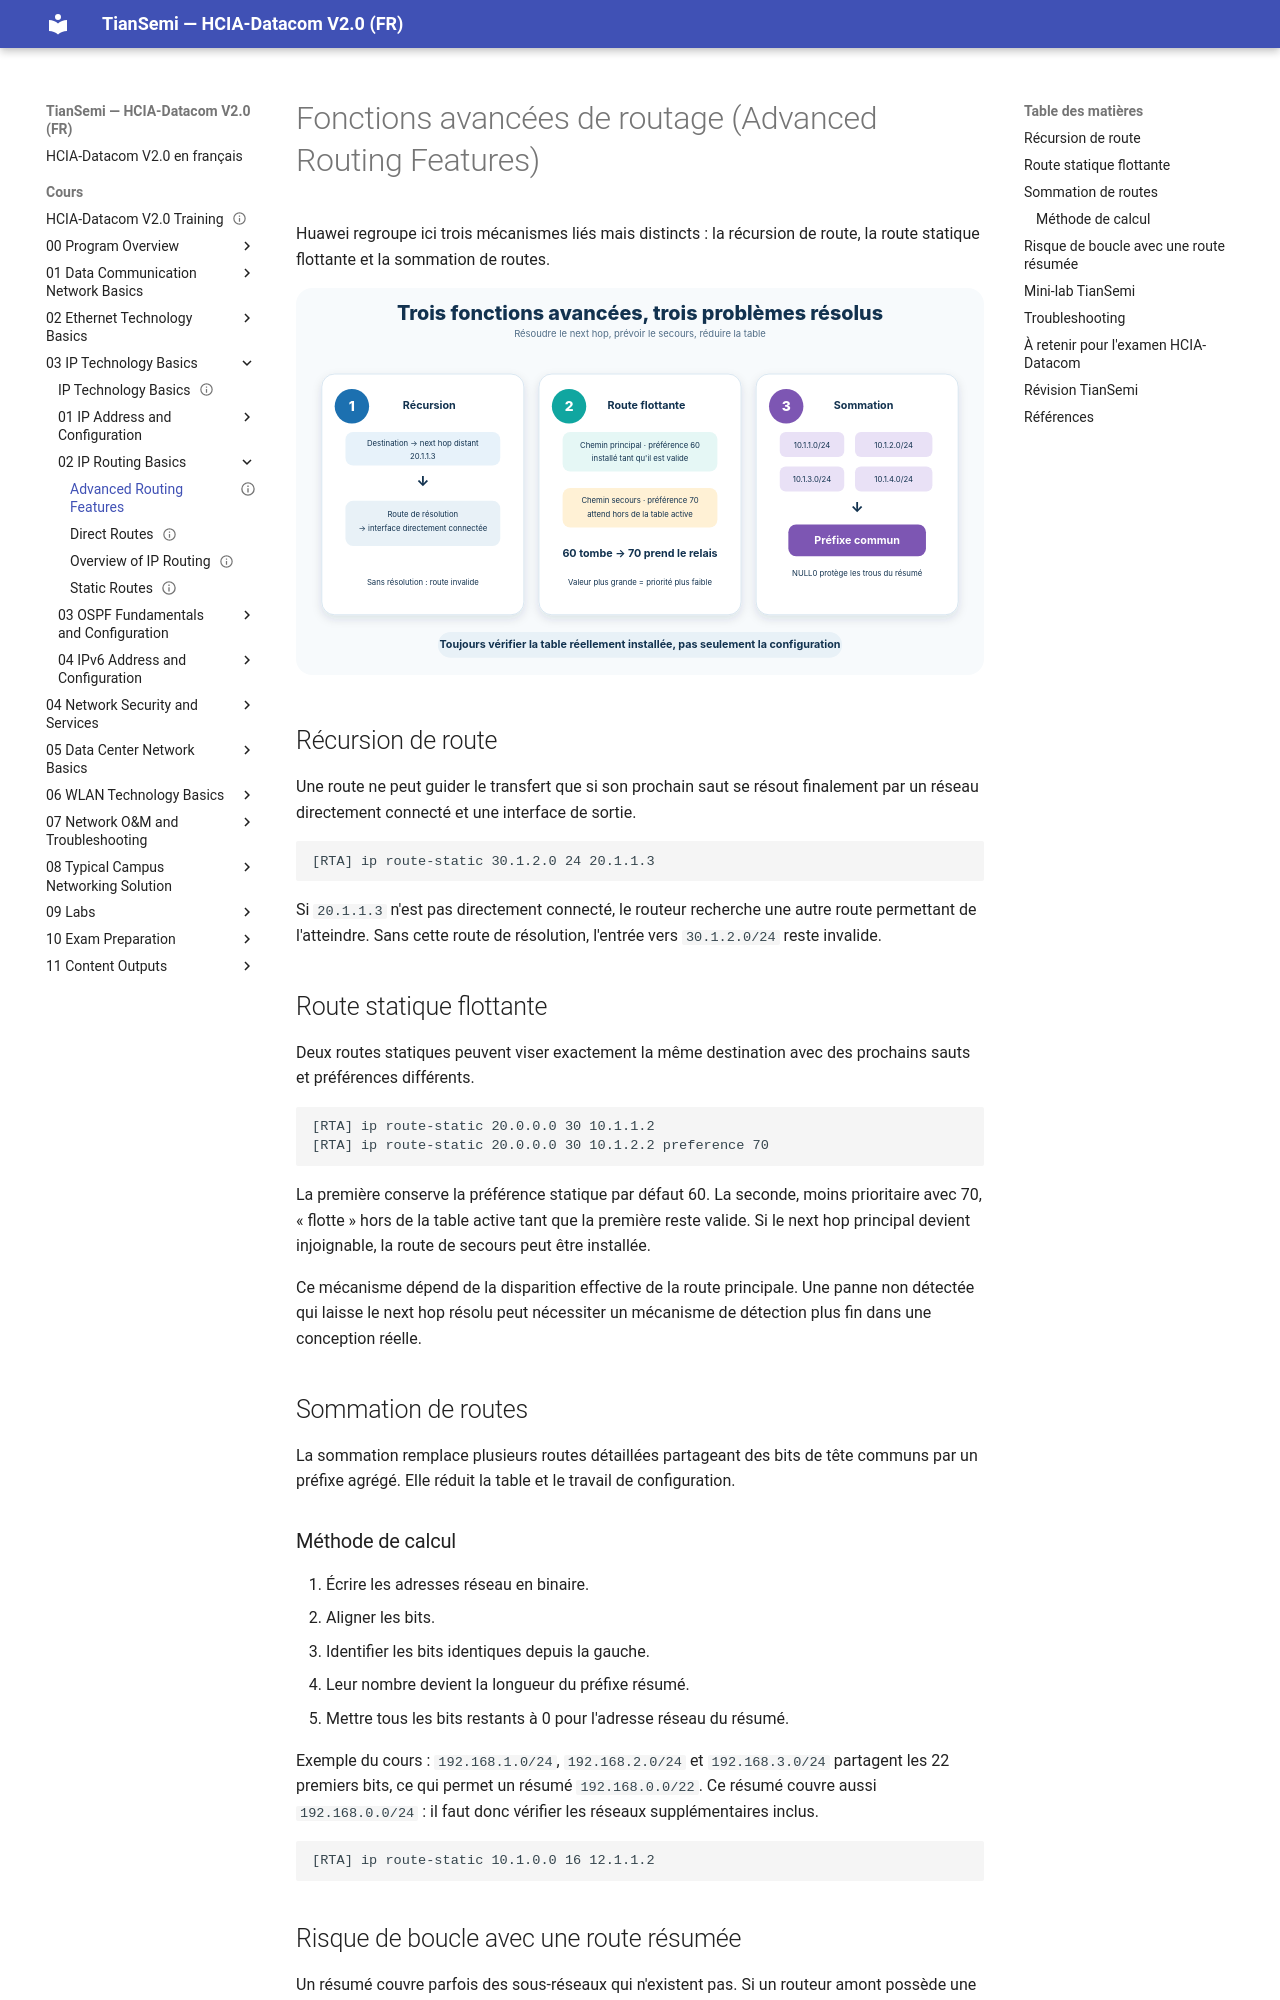

repository: tiansemi/hcia-datacom-fr · page: cours/03 IP Technology Basics/02 IP Routing Basics/Advanced Routing Features/index.html · generator: mkdocs

---
id: HUA-HCIA-DC-035
title: "Advanced Routing Features"
official_title: "Advanced Routing Features"
course_unit: "3.2.4"
category: "Huawei HCIA-Datacom Topic"
domain: "Datacom"
vendor: "Huawei"
certification: "HCIA-Datacom"
version: "V2.0"
difficulty: "intermediate"
status: "draft"
author: "MOULO OHOLO Jean Noel"
reviewed: false
created: 2026-08-11
updated: 2026-08-11
source: "HCIA-Datacom V2.0 Training Material"
source_pages: "PDF 433-445"
source_lab:
  - "HCIA-Datacom V2.0 Lab Guide.pdf, pages PDF 88-94"
tags: [huawei, hcia, datacom, route-recursion, floating-route, route-summarization, cidr, null0]
prerequisites:
  - "[[Static Routes]]"
related:
  - "[[Overview of OSPF]]"
lab_required: true
publication_status: "not-started"
site_url:
---

# Fonctions avancées de routage (Advanced Routing Features)

Huawei regroupe ici trois mécanismes liés mais distincts : la récursion de route, la route statique flottante et la sommation de routes.

![Récursion, secours et sommation : trois fonctions avancées du routage](<../../../assets/diagrammes/03 IP Technology Basics/advanced-routing-features-fr.svg>)

## Récursion de route

Une route ne peut guider le transfert que si son prochain saut se résout finalement par un réseau directement connecté et une interface de sortie.

```text
[RTA] ip route-static 30.1.2.0 24 20.1.1.3
```

Si `20.1.1.3` n'est pas directement connecté, le routeur recherche une autre route permettant de l'atteindre. Sans cette route de résolution, l'entrée vers `30.1.2.0/24` reste invalide.

## Route statique flottante

Deux routes statiques peuvent viser exactement la même destination avec des prochains sauts et préférences différents.

```text
[RTA] ip route-static 20.0.0.0 30 10.1.1.2
[RTA] ip route-static 20.0.0.0 30 10.1.2.2 preference 70
```

La première conserve la préférence statique par défaut 60. La seconde, moins prioritaire avec 70, « flotte » hors de la table active tant que la première reste valide. Si le next hop principal devient injoignable, la route de secours peut être installée.

Ce mécanisme dépend de la disparition effective de la route principale. Une panne non détectée qui laisse le next hop résolu peut nécessiter un mécanisme de détection plus fin dans une conception réelle.

## Sommation de routes

La sommation remplace plusieurs routes détaillées partageant des bits de tête communs par un préfixe agrégé. Elle réduit la table et le travail de configuration.

### Méthode de calcul

1. Écrire les adresses réseau en binaire.
2. Aligner les bits.
3. Identifier les bits identiques depuis la gauche.
4. Leur nombre devient la longueur du préfixe résumé.
5. Mettre tous les bits restants à 0 pour l'adresse réseau du résumé.

Exemple du cours : `192.168.1.0/24`, `192.168.2.0/24` et `192.168.3.0/24` partagent les 22 premiers bits, ce qui permet un résumé `192.168.0.0/22`. Ce résumé couvre aussi `192.168.0.0/24` : il faut donc vérifier les réseaux supplémentaires inclus.

```text
[RTA] ip route-static 10.1.0.0 16 12.1.1.2
```
